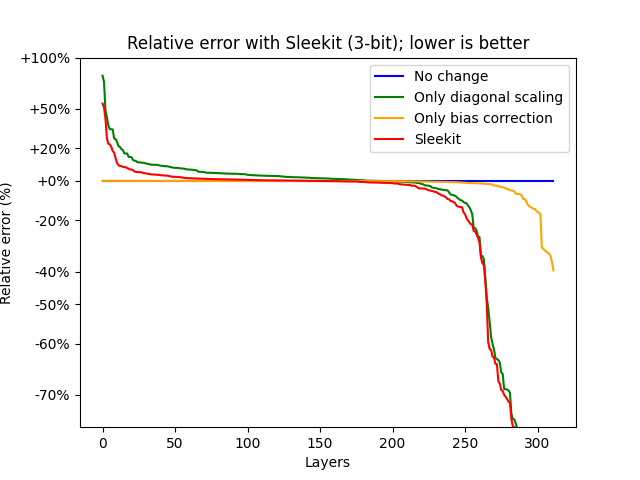

Values plotted in this chart, from the file beside it:
Data	Standard	Correction	Scaling	Sleekit	Integrated
bloom-560m/0.mlp.dense_4h_to_h	0.0003375	0.0003356	0.0003025	0.0003013	0.0002968
bloom-560m/0.mlp.dense_h_to_4h	0.004658	0.00465	0.005097	0.004914	0.004863
bloom-560m/0.self_attention.dense	7.602342520840466e-05	7.58903261157684e-05	8.315739978570491e-05	7.66669400036335e-05	7.603994163218886e-05
bloom-560m/0.self_attention.query_key_va…	0.008079	0.007779	0.007787	0.00762	0.007561
bloom-560m/1.mlp.dense_4h_to_h	0.0003363	0.0003344	0.0003333	0.0003323	0.0003294
bloom-560m/1.mlp.dense_h_to_4h	0.006254	0.006242	0.006534	0.006379	0.006362
bloom-560m/1.self_attention.dense	7.353330875048414e-05	7.348389772232622e-05	8.155099203577265e-05	7.38846865715459e-05	7.304648170247674e-05
bloom-560m/1.self_attention.query_key_va…	0.008596	0.008578	0.008842	0.008737	0.008766
bloom-560m/10.mlp.dense_4h_to_h	0.00084	0.0008353	0.0007418	0.0007426	0.0007385
bloom-560m/10.mlp.dense_h_to_4h	0.009287	0.009226	0.009047	0.008835	0.008546
bloom-560m/10.self_attention.dense	0.0003063	0.000306	0.0003061	0.0003044	0.0003028
bloom-560m/10.self_attention.query_key_v…	0.2238	0.1876	0.04044	0.03825	0.03851
bloom-560m/11.mlp.dense_4h_to_h	0.0007163	0.0007147	0.0007037	0.0007024	0.0006963
bloom-560m/11.mlp.dense_h_to_4h	0.009948	0.009839	0.009448	0.00916	0.008945
bloom-560m/11.self_attention.dense	0.0003	0.0002996	0.0003046	0.0003007	0.0002987
bloom-560m/11.self_attention.query_key_v…	0.1418	0.1308	0.02755	0.02644	0.02703
bloom-560m/12.mlp.dense_4h_to_h	0.0007831	0.0007828	0.000787	0.0007854	0.0007797
bloom-560m/12.mlp.dense_h_to_4h	0.01191	0.01187	0.01173	0.0114	0.01139
bloom-560m/12.self_attention.dense	0.0002958	0.0002955	0.0002944	0.0002937	0.0002921
bloom-560m/12.self_attention.query_key_v…	0.171	0.1655	0.03619	0.03451	0.03484
bloom-560m/13.mlp.dense_4h_to_h	0.0007549	0.0007545	0.0007578	0.0007551	0.0007479
bloom-560m/13.mlp.dense_h_to_4h	0.01187	0.01184	0.01198	0.01172	0.01164
bloom-560m/13.self_attention.dense	0.0003168	0.0003165	0.0003181	0.0003156	0.0003153
bloom-560m/13.self_attention.query_key_v…	0.1486	0.1462	0.03662	0.03503	0.0363
bloom-560m/14.mlp.dense_4h_to_h	0.0007922	0.0007916	0.0007928	0.0007922	0.0007858
bloom-560m/14.mlp.dense_h_to_4h	0.01159	0.01158	0.0119	0.01162	0.01171
bloom-560m/14.self_attention.dense	0.0002541	0.0002538	0.0002521	0.0002516	0.0002506
bloom-560m/14.self_attention.query_key_v…	0.1491	0.1437	0.03904	0.0373	0.03929
bloom-560m/15.mlp.dense_4h_to_h	0.0008476	0.0008472	0.0008508	0.0008496	0.0008445
bloom-560m/15.mlp.dense_h_to_4h	0.0119	0.01189	0.01222	0.01193	0.01201
bloom-560m/15.self_attention.dense	0.000281	0.00028	0.0002795	0.0002745	0.0002734
bloom-560m/15.self_attention.query_key_v…	0.1231	0.1215	0.03737	0.03555	0.037
bloom-560m/16.mlp.dense_4h_to_h	0.0009455	0.0009449	0.0009523	0.0009464	0.0009408
bloom-560m/16.mlp.dense_h_to_4h	0.01235	0.01233	0.01234	0.01208	0.01218
bloom-560m/16.self_attention.dense	0.000292	0.0002916	0.0002918	0.0002886	0.0002871
bloom-560m/16.self_attention.query_key_v…	0.1516	0.1497	0.03961	0.03807	0.03963
bloom-560m/17.mlp.dense_4h_to_h	0.001127	0.001127	0.001123	0.001123	0.001116
bloom-560m/17.mlp.dense_h_to_4h	0.01178	0.01176	0.01226	0.01188	0.01216
bloom-560m/17.self_attention.dense	0.0002945	0.0002941	0.0002985	0.0002917	0.0002904
bloom-560m/17.self_attention.query_key_v…	0.09334	0.09275	0.03149	0.03019	0.03192
bloom-560m/18.mlp.dense_4h_to_h	0.00135	0.001349	0.001351	0.001348	0.001342
bloom-560m/18.mlp.dense_h_to_4h	0.01229	0.01227	0.0127	0.01234	0.01277
bloom-560m/18.self_attention.dense	0.0004024	0.0004008	0.0004146	0.0004061	0.0004
bloom-560m/18.self_attention.query_key_v…	0.1171	0.1157	0.03154	0.03063	0.03142
bloom-560m/19.mlp.dense_4h_to_h	0.001644	0.001643	0.001668	0.001646	0.00164
bloom-560m/19.mlp.dense_h_to_4h	0.01272	0.0127	0.01324	0.01283	0.01323
bloom-560m/19.self_attention.dense	0.0004943	0.000494	0.0005128	0.0004948	0.0004919
bloom-560m/19.self_attention.query_key_v…	0.1505	0.1482	0.03467	0.03341	0.03465
bloom-560m/2.mlp.dense_4h_to_h	0.000515	0.0005147	0.0005142	0.0005133	0.0005082
bloom-560m/2.mlp.dense_h_to_4h	0.009528	0.009498	0.009842	0.009635	0.009635
bloom-560m/2.self_attention.dense	7.344037294387817e-05	7.341767923207954e-05	7.490358257200569e-05	7.259012636495754e-05	7.204830762930214e-05
bloom-560m/2.self_attention.query_key_va…	0.01004	0.01002	0.01012	0.01005	0.01007
bloom-560m/20.mlp.dense_4h_to_h	0.002538	0.002519	0.002695	0.002447	0.002442
bloom-560m/20.mlp.dense_h_to_4h	0.01297	0.01294	0.01364	0.01316	0.01361
bloom-560m/20.self_attention.dense	0.0009008	0.0009003	0.001008	0.0009216	0.0009179
bloom-560m/20.self_attention.query_key_v…	0.192	0.1865	0.03762	0.03695	0.03758
bloom-560m/21.mlp.dense_4h_to_h	0.007058	0.007034	0.007422	0.006148	0.006084
bloom-560m/21.mlp.dense_h_to_4h	0.01381	0.01363	0.0147	0.0138	0.01387
bloom-560m/21.self_attention.dense	0.003191	0.003187	0.003043	0.002584	0.002547
bloom-560m/21.self_attention.query_key_v…	0.2063	0.1862	0.04271	0.04126	0.04404
... 252 more rows
